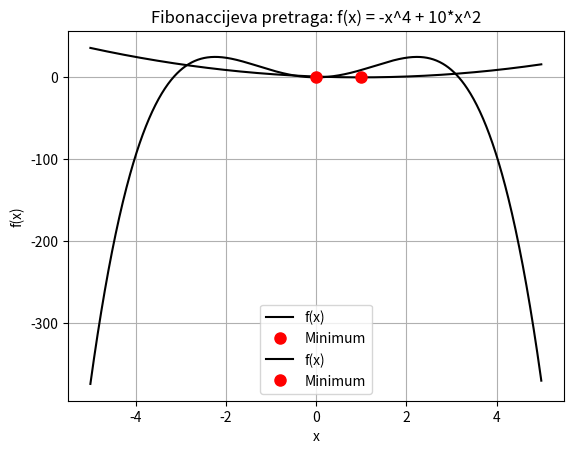

Write Python code to recreate this figure.
import numpy as np
import matplotlib.pyplot as plt


def fibonacci(F):
    f1=1
    f2=1
    for i in range(int(F-1)):
        f=f1+f2
        if(F>f2 and F<f):
            return i+2
        f1=f2
        f2=f

def fib_search(f, c1, c2, N):
    F=(c2-c1)/0.001
    n=fibonacci(F)
    print(n)
    fib = [1, 1]
    for k in range(3,n+1):
        fib.append(fib[-1]+fib[-2])
    x_tr = []
    d_tr = []
    a, b = c1, c2
    for k in range(1,N):
        c = a+(b-a)*(1-fib[n-1-k]/fib[n-k])
        d = a+(b-a)*(fib[n-1-k]/fib[n-k])
        x_tr.append((a+b)/2)
        d_tr.append(b-a)
        if(f(c)<=f(d)):
            b = d
        else:
            a = c
    x_min=(a+b)/2
    f_min=f(x_min)
    return f_min, x_min, x_tr, d_tr
    
# f1

def f1(x):
    return (x - 1)**2

c1, c2 = -5, 5
f_min, x_min, x_tr, d_tr = fib_search(f1, c1, c2, 20)

x_values = np.arange(c1, c2, 0.01)
f_values = f1(x_values)

plt.plot(x_values, f_values, 'k-', label='f(x)')
plt.plot(x_min, f_min, 'ro', label='Minimum', markersize=8)
plt.grid(True)
plt.xlabel('x')
plt.ylabel('f(x)')
plt.title('Fibonaccijeva pretraga: f(x) = (x - 1)^2')
plt.legend()
plt.show()
print(x_tr)
print(d_tr)

# f2
def f2(x):
    return -x**4 + 10 * x**2

f_min, x_min, x_tr, d_tr = fib_search(f2, c1, c2, 20)

f_values = f2(x_values)

plt.plot(x_values, f_values, 'k-', label='f(x)')
plt.plot(x_min, f_min, 'ro', label='Minimum', markersize=8)
plt.grid(True)
plt.xlabel('x')
plt.ylabel('f(x)')
plt.title('Fibonaccijeva pretraga: f(x) = -x^4 + 10*x^2')
plt.legend()
plt.show()
